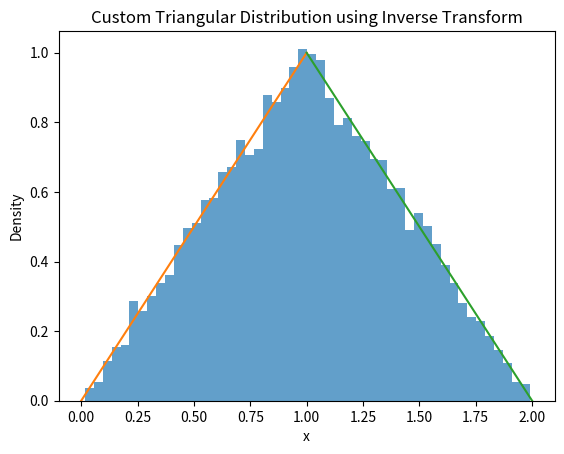

Python code for this plot:
import numpy as np
import matplotlib.pyplot as plt

# Exponential inverse transform
def exponential_inverse_transform(rate=2.0, n=10000):
    U = np.random.uniform(0, 1, size=n)
    return -np.log(1 - U) / rate


# Custom triangular distribution
def custom_triangular(n=10000):
    U = np.random.uniform(0, 1, size=n)

    return np.where(
        U <= 0.5,
        np.sqrt(2 * U),
        2 - np.sqrt(2 * (1 - U))
    )


exp_samples = exponential_inverse_transform(rate=2.0, n=10000)
tri_samples = custom_triangular(n=10000)


# # Plot exponential samples
# plt.figure()
# plt.hist(exp_samples, bins=50, density=True, alpha=0.7)

# x = np.linspace(0, 5, 300)
# plt.plot(x, 2.0 * np.exp(-2.0 * x))

# plt.title("Exponential Distribution using Inverse Transform")
# plt.xlabel("x")
# plt.ylabel("Density")
# plt.show()


# Plot triangular samples
plt.figure()
plt.hist(tri_samples, bins=50, density=True, alpha=0.7)

x1 = np.linspace(0, 1, 100)
x2 = np.linspace(1, 2, 100)

plt.plot(x1, x1)
plt.plot(x2, 2 - x2)

plt.title("Custom Triangular Distribution using Inverse Transform")
plt.xlabel("x")
plt.ylabel("Density")
plt.show()
